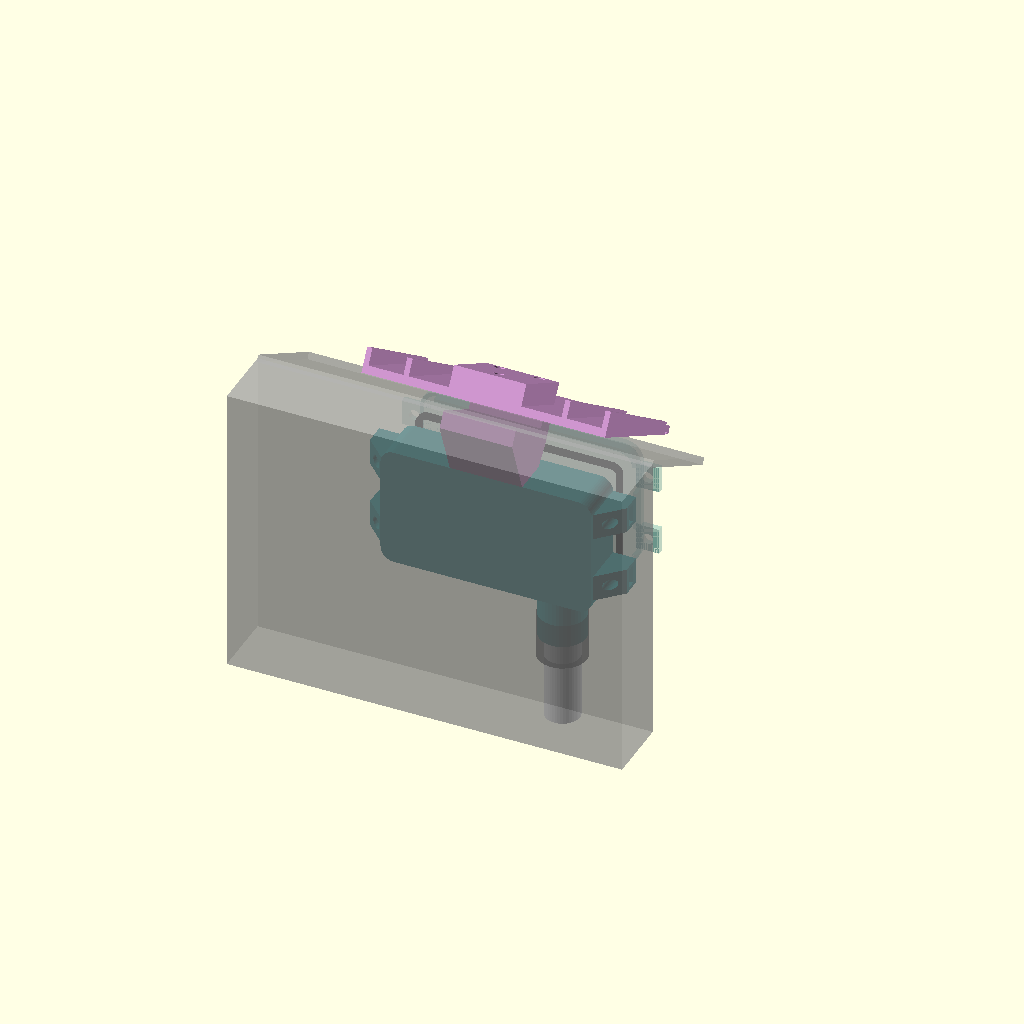
Cell 1: rendered with the file's own defaults.
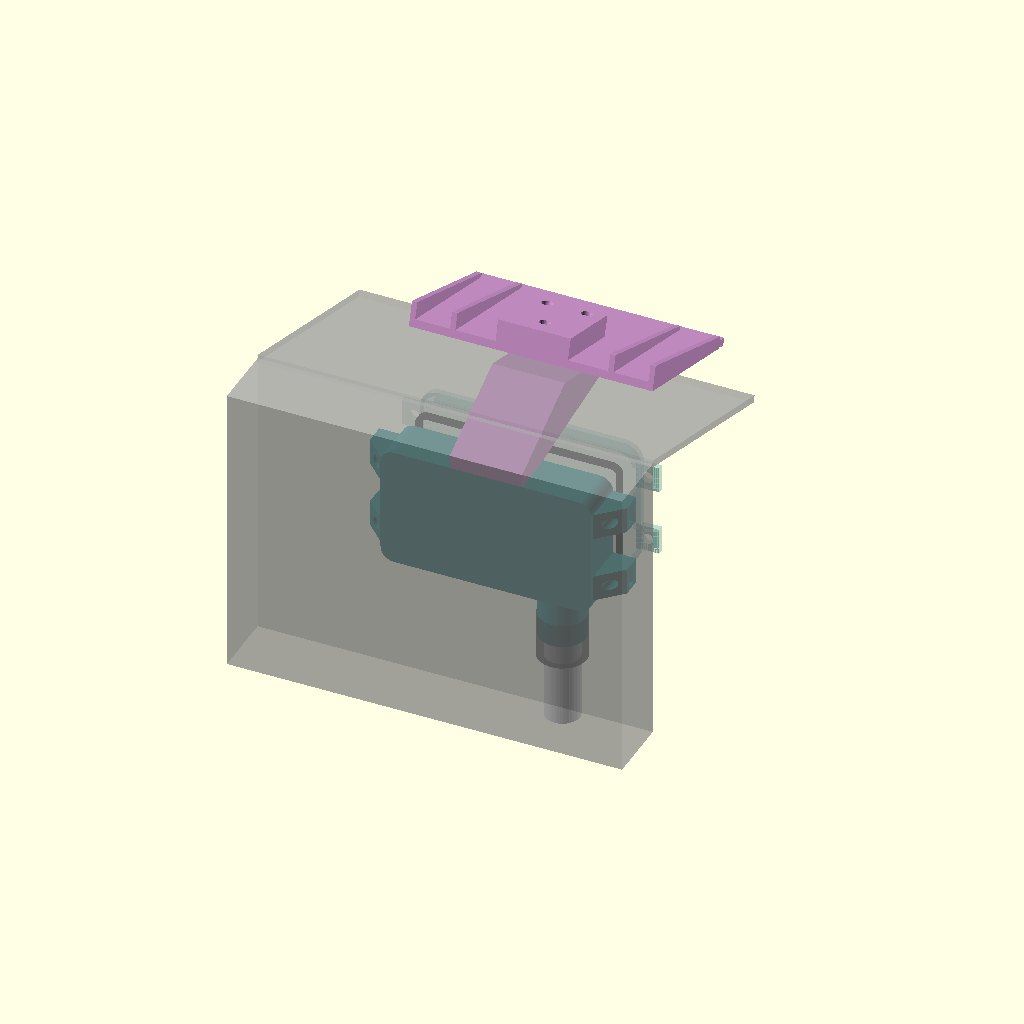
Cell 2 — lip_out set to 66, the other parameters unchanged.
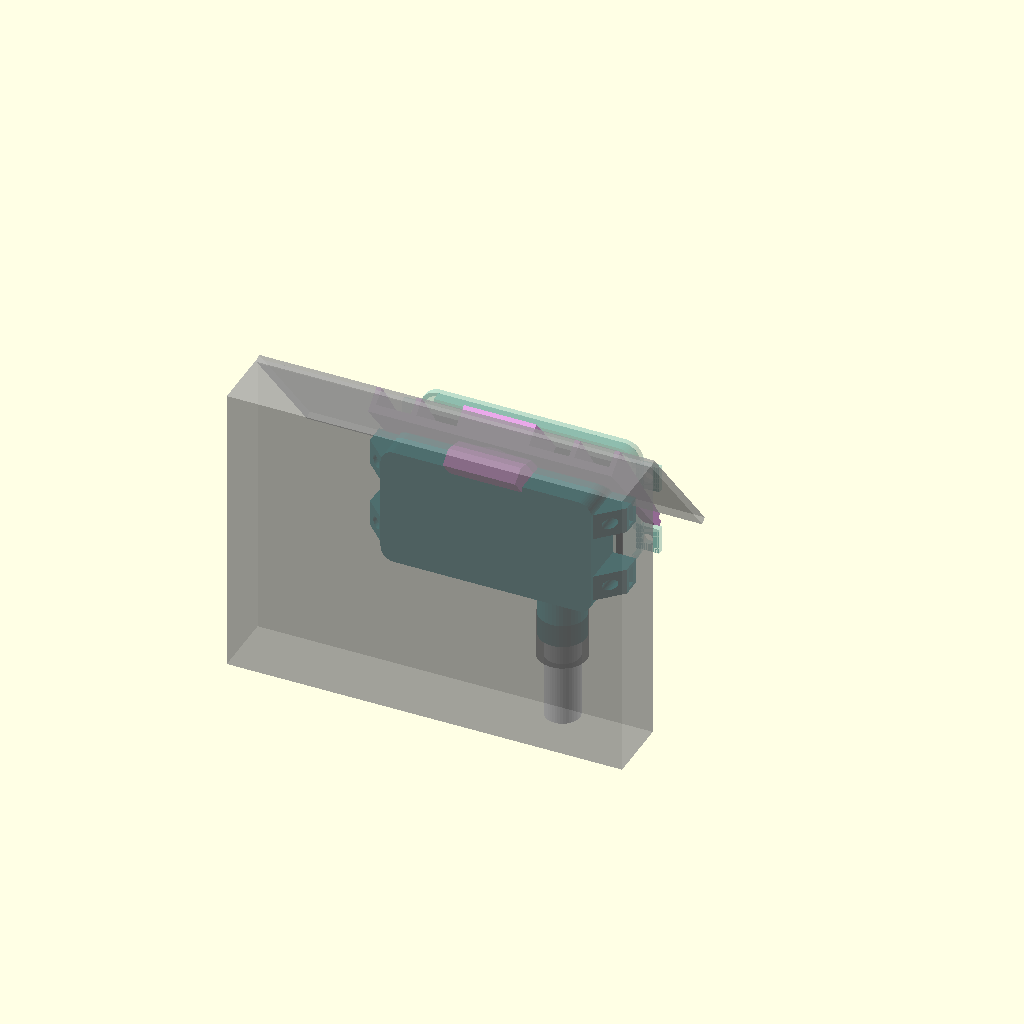
Cell 3: the same model with lip_drop = 40.
One fixed orthographic camera (rotation 55°, 0°, 25°; colour scheme Cornfield) for every cell.
Source of the model, cad/outer_box.scad:
// =====================================================================
//  remote_condo_gate - OUTER box: 12 V gate remote + PC817 optocoupler,
//  hung under the balcony copper flashing with a two-part clamp + visor.
//  Parametric - OpenSCAD 2021+
//
//  part = "assembly"  overview: flashing, clamp, visor, box, board, PC817
//                     and wire routing (lid exploded and transparent)
//         "box"       enclosure (print with the floor on the bed)
//         "lid"       lid (exported already flipped: outer face on the bed)
//         "clamp"     clamp body (in the slicer lay it on its SIDE)
//         "visor"     visor + upper jaw (exported flat, ready to print)
//         "socket_test"  only the conduit socket with a piece of wall (quick fit test)
//
//  Sealing: 1.5 mm solid silicone O-ring cord (~19 cm) in a groove on top of
//  the walls + cap-style lid with 3 mm drip skirt; 4 external lugs (2 per end,
//  outside the cord ring) with nylon M3 screws and nuts; adhesive
//  heat-shrink between the conduit socket and the conduit.
//  Print: ASA (light colour), 4 walls, 5 top/bottom layers.
//
//  Box coordinates: X = length, Y = vertical when mounted, Z = depth
//  (floor towards the wall, lid facing out).
//  World (assembly): X along the parapet, Y out from the wall, Z up.
// =====================================================================

part = "assembly";
box_name = "outer";     // used by the optional private emblem file
lid_flip = true;   // true: lid flipped for printing (outer face on the bed). false: upright
$fn = 40;

// ---------------- Copper drip flashing ----------------
lip_out  = 33;
lip_drop = 20;
lip_t    = 2.1;
lip_a    = atan(lip_drop / lip_out);
lip_len  = sqrt(lip_out*lip_out + lip_drop*lip_drop);

// ---------------- Remote control board ----------------
// board coordinates: xr along the 28.1 side, yr along the 53 side, origin top-left corner
// (yr = 0 = buttons/antenna end)
rem_len = 53;
rem_w   = 28.1;
rem_th  = 5.1;          // total thickness incl. buttons
pcb_t   = 1.6;
cut_xr  = 18;           // battery cut-out: xr 18..28.1, yr 19..53 (estimated from photo)
cut_yr  = 19;
rem_holes = [ [2.5, 4.5, 2], [26.5, 4.5, 2], [13.5, 51.0, 3] ];   // single hole moved 1 mm up (Y+) after test fit   // xr, yr, diameter
pad_plus  = [16.5, 21.5];   // former battery + contact (estimate, verify)
pad_gnd   = [16.5, 46.0];   // former battery - spring (estimate, verify)
btn_hi    = [3.2, 7.8];     // button pad on the 11.5 V side -> collector (verify!)
btn_lo    = [12.0, 7.8];    // other pad -> emitter

// ---------------- Enclosure ----------------
wall    = 3.0;    // thick walls to host the O-ring cord groove
floor_t = 1.8;
lid_t   = 1.8;

// sealing: 1.5 mm silicone/EPDM O-ring cord in a groove on top of the walls
// + cap-style lid. Groove: width ~1.33 x d, depth ~77% of d
cord_d = 1.5;
gr_w  = 2.0;      // groove width
gr_d  = 1.15;     // groove depth (cord protrudes 0.35 -> ~23% compression)
sk_g  = 0.3;      // clearance between lid skirt and walls
sk_t  = 1.2;      // skirt thickness
sk_h  = 3.0;      // skirt height (drip edge)
corner_r = 4;     // outer corner radius (> wall). Cavity, cord groove and
                  // lid follow concentric radii: uniform wall thickness
so_h    = 2;      // standoffs under the board
stake_h = 5.0;    // pin length beyond (so_h + pcb_t): with 2.5 the pins ended flush in the test fit,
                  // so the board sits ~2.5 mm higher -> expected real protrusion ~2.5
pin_d   = 1.75;   // same diameter for all pins (also in the 3 mm hole: easier to heat-stake)
clr     = 0.5;    // clearance around the board
end_gap = 4.5;    // space on the cable end (wire entry)
top_gap = 2.0;    // extra space at the top for the clamp screw heads

Li = clr + rem_len + end_gap;          // 58
Hi = clr + rem_w + top_gap;            // 30.6
Di = so_h + rem_th + 5.3;              // 12.4: the conduit socket (d 14.1) fits within the box depth
L_ext  = Li + 2*wall;
H_ext  = Hi + 2*wall;
D_base = floor_t + Di;

bx0 = wall + clr;
by0 = wall + clr;
function B(p) = [bx0 + p[1], by0 + rem_w - p[0]];   // board -> box coordinates


cable_d = 4.5;    // 4 x 0.22 cable

// socket for the "6 mm" PP corrugated conduit (measured OD ~10.5, annular corrugation, pitch ~2.5)
// under the box, cable end. Sealing: 3:1 ADHESIVE-lined heat-shrink across
// socket and conduit. Internal snap rings engage the conduit grooves.
tube_od   = 10.5;    // measured on the real conduit (annular corrugation, not spiral)
tube_val  = 6.8;     // outer diameter in the grooves (A - 2E)
tube_p    = 2.5;     // corrugation pitch
sock_bore = tube_od + 0.4;
sock_wall = 1.6;
sock_od   = sock_bore + 2*sock_wall;   // ~12.8
sock_len  = 14;      // socket depth
snap_n    = 2;       // snap rings (0 = none)
snap_d    = tube_od - 0.8;   // ring inner diameter: between groove and crest
fit_x     = Li + 2*wall - 12;          // position along the box (*_raw coordinates)
fit_zc    = sock_od/2;                 // socket axis: tangent to the floor (z=0), prints without supports
pc_c    = [bx0 + 40, by0 + 5.05];   // PC817 centre in the battery cut-out

// lid closure: 4 EXTERNAL lugs, 2 on each end (outside the cord ring),
// with NYLON M3 screw and nylon M3 nut slid sideways into a slot
lug_l   = 7;      // lug protrusion from the wall
lug_w   = 8;      // width
lug_top = 6;      // thickness of the solid part (45 degree gusset below)
lug_ys  = [8, H_ext - 8];
nut_af  = 5.8;    // nylon M3 nut (5.5 + clearance)
nut_t   = 2.7;

// ---------------- Clamp ----------------
cw      = 22;
hole_dx = 6;      // M2 screws from inside the box into the clamp inserts
grip    = 18;
gap     = 6;
jt_up   = 7;
jt_lo   = 5;
sp      = 6;      // back (hosts the M3 joining screws)
c_tip   = 1;
bolt_u  = 11;
y_back  = 20;     // box back distance from the wall
f_t     = 4;
z_fl    = -35;    // flange bottom = box top
fl_d    = D_base - sk_h - 0.6;   // shorter flange: leaves room for the lid skirt

// =====================================================================
module box_raw() {
  difference() {
    union() {
      linear_extrude(D_base) outline2d();
      // tubular conduit socket, pointing down
      translate([fit_x, 0.01, fit_zc]) rotate([90,0,0]) cylinder(d=sock_od, h=sock_len + 0.01);
      // closure lugs on both ends (45 degree gusset below: no supports)
      at_lugs() hull() {
        translate([-lug_l, -lug_w/2, D_base - lug_top]) cube([lug_l + 0.01, lug_w, lug_top]);
        translate([-0.01, -lug_w/2, max(0, D_base - lug_top - lug_l)])   // never below the floor
          cube([0.02, lug_w, D_base - max(0, D_base - lug_top - lug_l)]);
      }
    }
    // lugs: M3 through hole and side slot for the nut
    at_lugs() {
      translate([-lug_l/2, 0, D_base - lug_top - lug_l - 1]) cylinder(d=3.4, h=lug_top + lug_l + 2);
      translate([-lug_l - 1, -nut_af/2, D_base - lug_top + 1.3]) cube([lug_l/2 + 1 + nut_af/2, nut_af, nut_t]);
    }
    // cavity with corners concentric to the outline (uniform wall thickness)
    translate([0, 0, floor_t]) linear_extrude(Di + 1) offset(r=-wall) outline2d();
    // conduit seat in the socket (stop 1 mm from the wall)
    difference() {
      translate([fit_x, -sock_len - 1, fit_zc]) rotate([-90,0,0]) cylinder(d=sock_bore, h=sock_len);
      // snap rings: engage the conduit grooves
      for (i = [1 : snap_n]) if (snap_n > 0)
        translate([fit_x, -sock_len + i*tube_p*2 - 0.25, fit_zc]) rotate([-90,0,0])
          difference() { cylinder(d=sock_bore + 1, h=0.5); translate([0,0,-1]) cylinder(d=snap_d, h=3); }
    }
    // cable passage through the bottom wall
    translate([fit_x, -1.5, fit_zc]) rotate([-90,0,0]) cylinder(d=5.5, h=wall + 2);
    // drain hole on the bottom side
    translate([bx0 + 30, -1, floor_t + 0.9]) rotate([-90,0,0]) cylinder(d=1.5, h=wall + 2);
    // clamp screw holes (top side)
    for (s=[-1,1]) translate([L_ext/2 + s*hole_dx, H_ext - wall - 1, fl_d/2])
      rotate([-90,0,0]) cylinder(d=2.3, h=wall + 2);
    // cord groove on top of the walls
    translate([0,0,D_base - gr_d]) linear_extrude(gr_d + 1) ring2d(gr_w);
  }
  // board supports: a plastic pin in each of the 3 holes, protruding above the
  // board by stake_h mm; heat-stake it with the soldering iron (no metal:
  // the antenna and SMD parts are close to the holes)
  for (h = rem_holes) {
    p = B([h[0], h[1]]);
    translate([p[0], p[1], floor_t]) {
      cylinder(d=h[2] + 1.8, h=so_h);                               // support
      cylinder(d=pin_d, h=so_h + pcb_t + stake_h, $fn=24);          // pin
    }
  }
  // PC817 cradle (mounted upside down, legs up: easy to solder)
  for (s=[-1,1]) translate([pc_c[0] + s*(2.45 + 0.75) - 0.75, pc_c[1] - 2, floor_t])
    cube([1.5, 4, 1.8]);
}

// places children at the closure lugs (ends: 0 = antenna end, 1 = cable end);
// local frame: lug sticking out towards -X from the end wall, centred on Y = 0
module at_lugs(ends = [0, 1]) for (e = ends, y = lug_ys)
  translate([e ? L_ext : 0, y, 0]) if (e) mirror([1,0,0]) children(); else children();

// outer outline with rounded corners
module outline2d() {
  translate([corner_r, corner_r]) offset(r=corner_r)
    square([L_ext - 2*corner_r, H_ext - 2*corner_r]);
}

// 2D ring on the wall centre line, width w (follows the rounded corners)
module ring2d(w) {
  difference() {
    offset(r = -(wall/2 - w/2)) outline2d();
    offset(r = -(wall/2 + w/2)) outline2d();
  }
}

// preview only: the cord in its groove
module cord() linear_extrude(cord_d) ring2d(cord_d);

module lid_raw() {
  o = sk_g + sk_t;
  difference() {
    union() {
      linear_extrude(lid_t) offset(r=o) outline2d();
      // lid ears over the lugs
      at_lugs() translate([-lug_l, -lug_w/2, 0]) cube([lug_l + 0.01, lug_w, lid_t]);
      // skirt / drip edge all around
      translate([0,0,-sk_h]) linear_extrude(sk_h + 0.01) difference() {
        offset(r=o) outline2d();
        offset(r=sk_g) outline2d();
      }
    }
    at_lugs() translate([-lug_l/2, 0, -1]) cylinder(d=3.4, h=lid_t + 2);
    // skirt notches around the cable-end lugs
    at_lugs(ends=[1]) translate([-lug_l - 1, -lug_w/2 - 0.3, -sk_h - 1]) cube([lug_l + 1, lug_w + 0.6, sk_h + 1]);
    // no skirt on the antenna end: the lugs are there
    translate([-10, -10, -sk_h - 1]) cube([10 + corner_r, H_ext + 20, sk_h + 1 - 0.01]);
    // skirt shaped around the socket (0.2 mm clearance): no side gaps.
    // Sealing is done by the continuous cord on top of the walls.
    translate([fit_x, -0.25, fit_zc - D_base]) rotate([90,0,0])
      cylinder(d=sock_od + 0.4, h=sk_g + sk_t + 1, $fn=64);
  }
}

// ---------------- clamp ----------------
module lipframe() {
  multmatrix([[1, 0,           0,          0],
              [0, -cos(lip_a), sin(lip_a), lip_out],
              [0, sin(lip_a),  cos(lip_a), -lip_drop],
              [0, 0,           0,          1]]) children();
}
// The clamp is in TWO PARTS, both printable without supports:
//  - "clamp": lower jaw + back + link to the box flange
//             (print lying on its SIDE)
//  - "visor": visor + upper jaw with M3 nut
//             (print with the visor flat on the bed)
// The two parts are joined with 2 M3 self-tapping screws into the back.
// The flashing slides between the lower jaw (with rubber pad) and the visor;
// the M3 screw goes through the upper jaw and visor and presses the sheet.
vis_ext = 30;                    // overhang beyond the flashing edge
vis_w   = L_ext + 10;            // visor width (box + 5 mm per side)
vis_t   = 2.4;                   // visor thickness (stiffer for the 30 mm overhang)
rib_t   = 1.6;                   // stiffening ribs on top, running down the slope
rib_h   = 5;                     // rib height at the upper end (tapers to rib_h_end)
rib_h_end = 1.2;                 // rib height near the drip edge
rib_xs  = [ (cw/2 + vis_w/2)/2, vis_w/2 - rib_t/2 ];   // per side: mid-wing and wing tip
vis_v0  = lip_t/2 + 0.2;         // visor bottom face, just above the sheet metal
scr_dx  = 6;                     // M3 joining screws in the back
v_top   = gap/2 + jt_up;         // top of the upper jaw
cs_d    = 3.4;                   // clamping screw: M3 stainless (x 12)
cs_af   = 5.8;                   // M3 nut across flats (5.5 + clearance)
cs_nt   = 2.8;                   // M3 nut pocket depth (nut 2.4)

module lower_jaw()  translate([-cw/2, -c_tip-sp, -gap/2-jt_lo]) cube([cw, c_tip+sp+grip, jt_lo]);
module spine_low()  translate([-cw/2, -c_tip-sp, -gap/2-jt_lo]) cube([cw, sp, gap/2 + jt_lo + vis_v0]);
module flange()     translate([-cw/2, y_back, z_fl]) cube([cw, fl_d, f_t]);

// upper part, in flashing coordinates (u along the slope, v perpendicular)
module visor_local() {
  difference() {
    union() {
      translate([-vis_w/2, -vis_ext, vis_v0]) cube([vis_w, vis_ext + grip, vis_t]);           // visor
      translate([-cw/2, -c_tip-sp, vis_v0 + vis_t - 0.01]) cube([cw, c_tip+sp+grip, v_top - vis_v0 - vis_t]); // upper jaw
      // tapered ribs on top, along the slope (they do not stop the water running off)
      for (sx = [-1, 1], rx = rib_xs) hull() {
        translate([sx*rx - rib_t/2, grip - 1, vis_v0 + vis_t - 0.01]) cube([rib_t, 1, rib_h]);
        translate([sx*rx - rib_t/2, -vis_ext + 3, vis_v0 + vis_t - 0.01]) cube([rib_t, 1, rib_h_end]);
      }
    }
    // drip groove on the underside, near the outer edge
    translate([-vis_w/2 - 1, -vis_ext + 1.5, vis_v0 - 0.1]) cube([vis_w + 2, 1.0, 0.8]);
    // M3 clamping screw, captive nut and wide hole in the visor to insert the nut
    translate([0, bolt_u, vis_v0 - 1]) cylinder(d=cs_d, h=v_top + 2, $fn=24);
    translate([0, bolt_u, vis_v0 + vis_t - 0.01]) cylinder(d=cs_af/cos(30), h=cs_nt, $fn=6);
    translate([0, bolt_u, vis_v0 - 1]) cylinder(d=cs_af/cos(30) + 0.5, h=vis_t + 1);
    // M3 joining screws into the back
    for (s=[-1,1]) translate([s*scr_dx, -c_tip - sp/2, vis_v0 - 1]) cylinder(d=3.4, h=v_top + 2);
  }
}

module clamp() {
  difference() {
    union() {
      lipframe() { lower_jaw(); spine_low(); }
      hull() { lipframe() lower_jaw(); flange(); }
    }
    // M3 self-tapping pilot holes in the back (joins the visor)
    lipframe() for (s=[-1,1]) translate([s*scr_dx, -c_tip - sp/2, vis_v0 - 8]) cylinder(d=2.5, h=8.1);
    // M2 heat-set inserts (from below) to fix the box
    for (s=[-1,1]) translate([s*hole_dx, y_back + fl_d/2, z_fl - 1]) cylinder(d=3.2, h=5);
  }
}

// visor oriented for printing: bottom face on the bed
module visor() translate([0, 0, -vis_v0]) visor_local();

// ---------------- preview: board, PC817, wires ----------------
zb = floor_t + so_h + pcb_t + 1.0;     // wires above the board
zl = floor_t + 6.5;                    // PC817 leg tips
zf = floor_t + 1.5;                    // low wires in the cut-out

module wire(pts, c) color(c)
  for (i = [0:len(pts)-2]) hull() {
    translate(pts[i])   sphere(d=0.9, $fn=8);
    translate(pts[i+1]) sphere(d=0.9, $fn=8);
  }

module preview_inside_raw() {
  // remote board (L-shaped)
  color("green") translate([0,0,floor_t + so_h]) linear_extrude(pcb_t)
    polygon([B([0,0]), B([rem_w,0]), B([rem_w,cut_yr]), B([cut_xr,cut_yr]),
             B([cut_xr,rem_len]), B([0,rem_len])]);
  // antenna area
  color("gold", 0.5) translate([bx0, by0, floor_t + so_h + pcb_t]) cube([5, rem_w, 0.3]);
  // buttons
  for (b = [[7.6,7.8],[21.4,7.8]]) { p = B(b);
    color("silver") translate([p[0]-1.75, p[1]-3, floor_t+so_h+pcb_t]) cube([3.5, 6, 3.5]); }
  // PC817 upside down
  color("black") translate([pc_c[0]-2.3, pc_c[1]-3.25, floor_t]) cube([4.6, 6.5, 3.5]);
  for (dx=[-1.27,1.27], dy=[-3.81,3.81])
    color("silver") translate([pc_c[0]+dx, pc_c[1]+dy, floor_t+1.75]) cylinder(d=0.5, h=4.8);

  E   = [fit_x, wall + 0.4, fit_zc];         // cable entry from the socket
  P1  = [pc_c[0]-1.27, pc_c[1]-3.81, zl];   // LED anode
  P2  = [pc_c[0]+1.27, pc_c[1]-3.81, zl];   // LED cathode
  P4  = [pc_c[0]-1.27, pc_c[1]+3.81, zl];   // collector
  P3  = [pc_c[0]+1.27, pc_c[1]+3.81, zl];   // emitter
  pp = B(pad_plus); pg = B(pad_gnd); ph = B(btn_hi); pl = B(btn_lo);

  wire([E, [fit_x + 0.8, by0 + 9.7, zb], [pp[0], by0 + 9.7, zb], [pp[0], pp[1], zb-0.6]], "red");
  wire([E, [fit_x + 1.6, by0 + 10.5, zb], [pg[0], by0 + 10.5, zb], [pg[0], pg[1], zb-0.6]], "dimgray");
  wire([E, [fit_x - 1.0, by0 + 0.1, zf], [P1[0], by0 + 0.1, zf], P1], "orange");
  wire([E, [fit_x - 0.4, by0 + 1.1, zf-0.9], [P2[0], by0 + 1.1, zf-0.9], P2], "saddlebrown");
  wire([P4, [P4[0]-1, by0+18.2, zb+0.8], [ph[0]+2.4, by0+18.2, zb+0.8], [ph[0]+2.4, ph[1], zb+0.8],
        [ph[0], ph[1], zb-0.6]], "yellow");
  wire([P3, [P3[0]-1, by0+17.0, zb+0.8], [pl[0]+1.4, by0+17.0, zb+0.8], [pl[0], pl[1], zb-0.6]], "limegreen");
  // corrugated conduit and heat-shrink (reference)
  color("white") translate([fit_x, -1, fit_zc]) rotate([90,0,0]) cylinder(d=tube_od, h=40);
  color("black", 0.5) translate([fit_x, -sock_len + 7, fit_zc]) rotate([90,0,0])
    cylinder(d=sock_od + 0.6, h=14);
}

// ---------------- real-world orientation ----------------
// The *_raw modules are drawn with the antenna at X=0. To get, once mounted
// (lid facing out, drain side down), the antenna on the gate
// side, the mirrored version is needed: antenna at large X, cable at X=0.
// The board hole pattern is symmetric, so the board still fits.
module mirror_x() translate([L_ext, 0, 0]) mirror([1, 0, 0]) children();

module box()            mirror_x() box_raw();
module preview_inside() mirror_x() preview_inside_raw();

module lid() difference() {
  mirror_x() lid_raw();
  if (!is_undef(logo_available)) logo_cut();
}

module to_world() {
  multmatrix([[-1,0,0, L_ext/2],
              [0,0,1, y_back],
              [0,1,0, z_fl - H_ext],
              [0,0,0, 1]]) children();
}

module assembly() {
  color("teal") to_world() box();
  to_world() preview_inside();
  color("black") to_world() translate([0,0,D_base - gr_d + 8]) cord();     // exploded cord
  color("teal", 0.25) to_world() translate([0,0,D_base + 15]) lid();       // exploded lid
  color("orchid") clamp();
  color("plum") lipframe() visor_local();
  %lipframe() translate([-60, 0, -lip_t/2]) cube([120, lip_len, lip_t]);
  %translate([-60, -20, -90]) cube([120, 20, 90]);
}

if      (part == "box")    box();
else if (part == "lid")    { if (lid_flip) translate([0,0,lid_t]) rotate([180,0,0]) lid(); else lid(); }
else if (part == "logo_mod") { if (!is_undef(logo_available)) logo_mod(); else echo("logo_mod: cad/logo_local.scad not found"); }
else if (part == "clamp") clamp();
else if (part == "visor") visor();
else if (part == "socket_test")   // quick fit test: only the conduit socket with a piece of wall and floor
  intersection() {
    box();
    translate([L_ext - fit_x - 12, -sock_len - 2, -1]) cube([24, sock_len + wall + 6, D_base + 2]);
  }
else                      assembly();

// check: the socket must not exceed the box rim (the lid must close on the cord)
assert(sock_od <= D_base, "socket taller than the box: increase Di or reduce sock_wall");

// ---------------- optional private emblem ----------------
// If cad/logo_local.scad exists (it is git-ignored and never published) it is
// included here and can engrave an emblem on the lid or provide a slicer
// modifier (part = "logo_mod"). Without it OpenSCAD only prints a warning
// about the missing include file and the lid stays plain.
include <logo_local.scad>
Customizer parameters (derived from the source; name, type, default, range or options):
part: string, default "assembly"
box_name: string, default "outer"
lid_flip: bool, default true
lip_out: number, default 33
lip_drop: number, default 20
lip_t: number, default 2.1
rem_len: number, default 53
rem_w: number, default 28.1
rem_th: number, default 5.1
pcb_t: number, default 1.6
cut_xr: number, default 18
cut_yr: number, default 19
pad_plus: vector, default [16.5, 21.5]
pad_gnd: vector, default [16.5, 46]
btn_hi: vector, default [3.2, 7.8]
btn_lo: vector, default [12, 7.8]
wall: number, default 3
floor_t: number, default 1.8
lid_t: number, default 1.8
cord_d: number, default 1.5
gr_w: number, default 2
gr_d: number, default 1.15
sk_g: number, default 0.3
sk_t: number, default 1.2
sk_h: number, default 3
corner_r: number, default 4
so_h: number, default 2
stake_h: number, default 5
pin_d: number, default 1.75
clr: number, default 0.5
end_gap: number, default 4.5
top_gap: number, default 2
